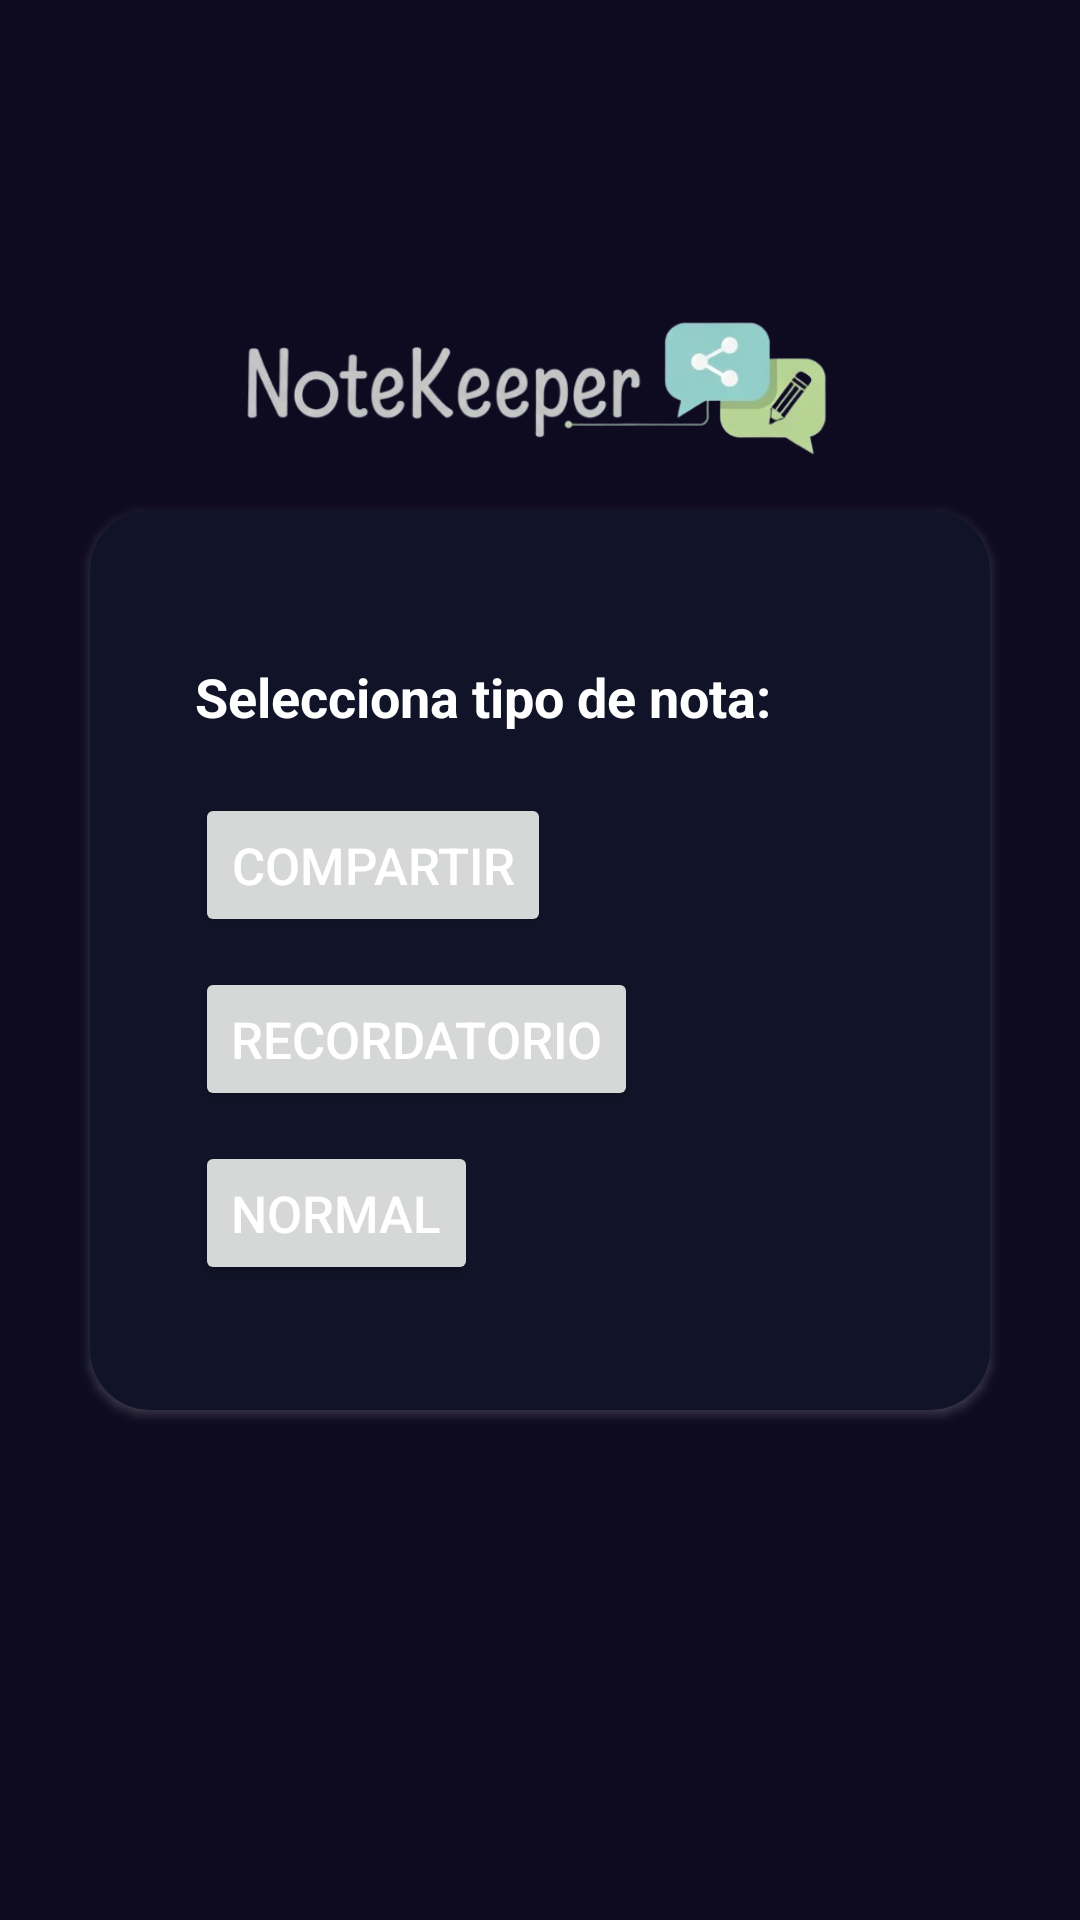

Layout XML and referenced resources for this Android screen:
<!-- AndroidManifest.xml: application theme Theme.NoteKeeper -->
<!-- res/layout/fragment_add.xml -->
<?xml version="1.0" encoding="utf-8"?>
<androidx.constraintlayout.widget.ConstraintLayout xmlns:android="http://schemas.android.com/apk/res/android"
    xmlns:tools="http://schemas.android.com/tools"
    android:layout_width="match_parent"
    android:layout_height="match_parent"
    xmlns:app="http://schemas.android.com/apk/res-auto"
    android:background="@color/background_app"
    tools:context=".Add">


    <ImageView
        android:layout_width="200dp"
        android:layout_height="60dp"
        android:src="@drawable/notekeeper"
        app:layout_constraintStart_toStartOf="parent"
        app:layout_constraintEnd_toEndOf="parent"
        app:layout_constraintBottom_toTopOf="@+id/cardAddNote"
        android:layout_marginBottom="10dp"
        />

    <androidx.cardview.widget.CardView
        android:id="@+id/cardAddNote"
        android:layout_width="300dp"
        android:layout_height="300dp"
        android:background="@color/blue_light"
        app:layout_constraintStart_toStartOf="parent"
        app:layout_constraintEnd_toEndOf="parent"
        app:layout_constraintTop_toTopOf="parent"
        app:layout_constraintBottom_toBottomOf="parent"
        app:cardBackgroundColor="@color/background_component_selected"
        app:cardCornerRadius="20dp"
        android:outlineSpotShadowColor="@color/white"
        >
    <LinearLayout
        android:layout_width="match_parent"
        android:layout_height="wrap_content"
        android:orientation="vertical"
        app:layout_constraintTop_toTopOf="parent"
        app:layout_constraintStart_toStartOf="parent"
        app:layout_constraintEnd_toEndOf="parent"
        app:layout_constraintBottom_toBottomOf="parent"
        >

        <TextView
            android:id="@+id/txt_tNota"
            android:layout_width="match_parent"
            android:layout_height="wrap_content"
            android:text="Selecciona tipo de nota:"
            android:textColor="@color/white"
            android:textSize="18sp"
            android:textStyle="bold"
            android:layout_marginTop="50dp"
            android:layout_marginStart="35dp"
            android:layout_marginEnd="20dp"/>

        <Button
            android:layout_width="wrap_content"
            android:layout_height="wrap_content"
            android:id="@+id/btnSharedNote"
            android:text="Compartir"
            android:textSize="17dp"
            android:textColor="@color/white"
            android:layout_marginTop="20dp"
            android:layout_marginStart="35dp"
            android:layout_marginEnd="20dp"/>

        <Button
            android:layout_width="wrap_content"
            android:layout_height="wrap_content"
            android:id="@+id/btnRemiderNote"
            android:text="Recordatorio"
            android:textColor="@color/white"
            android:textSize="17dp"
            android:layout_marginTop="10dp"
            android:layout_marginStart="35dp"
            android:layout_marginEnd="20dp"/>

        <Button
            android:layout_width="wrap_content"
            android:layout_height="wrap_content"
            android:id="@+id/btnSimpleNote"
            android:text="Normal"
            android:textColor="@color/white"
            android:textSize="17dp"
            android:layout_marginTop="10dp"
            android:layout_marginStart="35dp"
            android:layout_marginEnd="20dp"/>

    </LinearLayout>
    </androidx.cardview.widget.CardView>


</androidx.constraintlayout.widget.ConstraintLayout>
<!-- resources referenced by this layout -->
<resources>
  <color name="background_app">#0E0B20</color>
  <color name="background_component_selected">#FF111328</color>
  <color name="blue_light">#97ABEB</color>
  <color name="white">#FFFFFFFF</color>
  <!-- drawable notekeeper: png bitmap (drawable, 65851 bytes) -->
  <style name="Theme.NoteKeeper" parent="Base.Theme.NoteKeeper" />
  <style name="Base.Theme.NoteKeeper" parent="Theme.Material3.DayNight.NoActionBar">
          
          
      </style>
</resources>
